Labelled photos from "Rice Dataset", an image-classification folder in ummershakeel03/Rice-Leaf-Diseases-Classification. The possible labels are: bacterial leaf blight, brown spot, leaf blast.

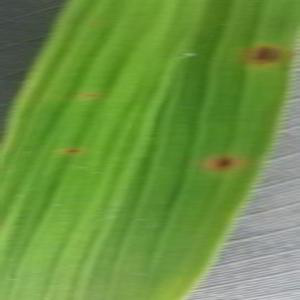
Label: brown spot

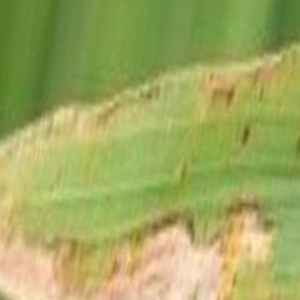
Label: bacterial leaf blight

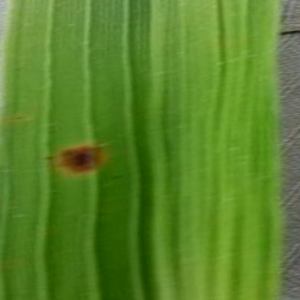
Label: brown spot

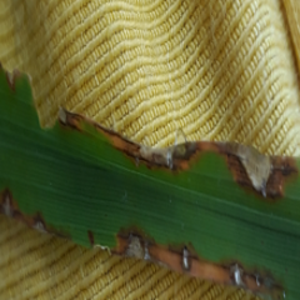
Label: leaf blast

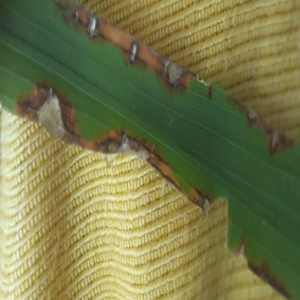
Label: leaf blast

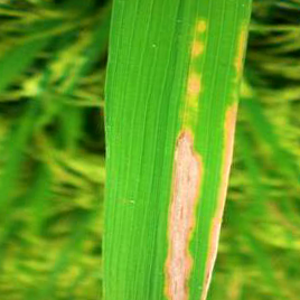
Label: bacterial leaf blight
